Run: headless pygame with SDL's dummy video driver; simulated clock (each Clock.tick advances the game by its frame time, no real sleeping); random seed 0; keys injected as events and as key.get_pressed() state; mouse plan: one left click at the window centre at the start of phase 2, then a move to the lower-right quarter at the start of phase 3.
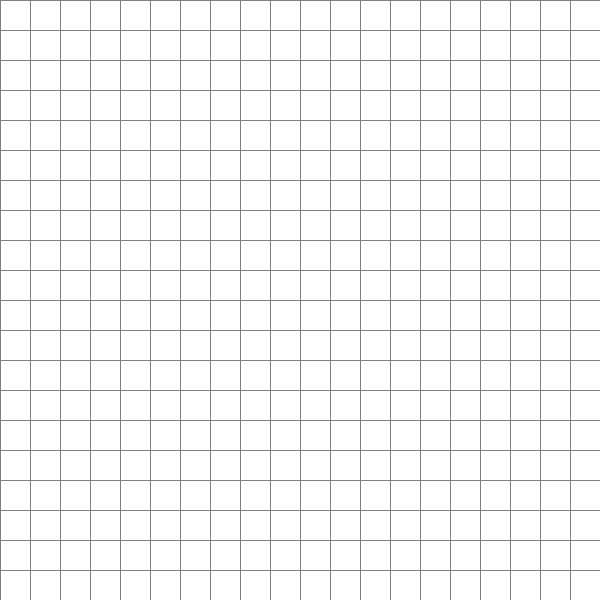
Frame 1 of 4 · flips 1–60 · no input
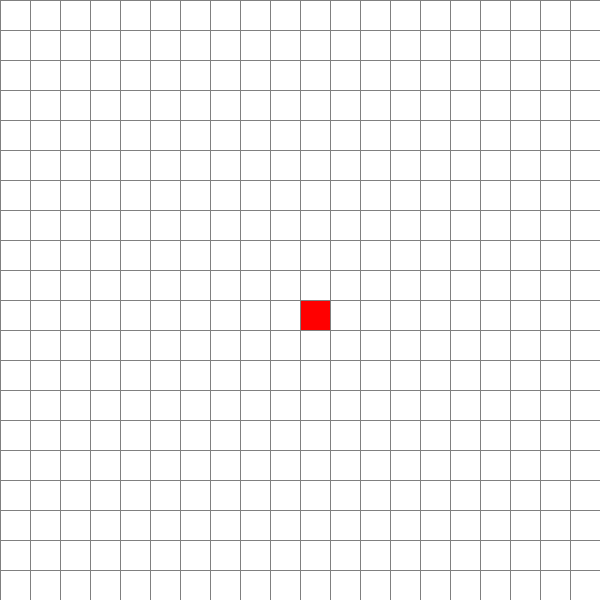
Frame 2 of 4 · flips 61–180 · clicked the window centre · tapped SPACE, RETURN · held RIGHT (→), D
Frame 3 of 4 · flips 181–300 · moved the mouse to the lower-right quarter · held DOWN (↓), S · screen unchanged from frame 2, image omitted
Frame 4 of 4 · flips 301–420 · held LEFT (←), A, UP (↑), W · screen unchanged from frame 3, image omitted

The pygame program that drew these frames:

#Cara Gunakan visualizator:
#Klik 1 titik, merah dan biru utk titik awal dan tujuan. Lalu gambar obstacle (berwarn hitam)
#Jika sudah, tekan spasi untuk menjalankan algoritma

import pygame
import math
from queue import PriorityQueue

GRID_COLOR = (128, 128, 128) 
DEFAULT_NODE_COLOR = (255, 255, 255) 
BARRIER_COLOR = (0, 0, 0) 
CLOSED_COLOR = (255, 165, 0) 
END_COLOR = (0, 0, 255) 
PATH_COLOR = (128, 0, 128) 
START_COLOR = (255, 0, 0) 
OPEN_COLOR = (255, 255, 0) 

WIDTH = 600
ROWCOL = 20

WIN = pygame.display.set_mode((WIDTH,WIDTH))
pygame.display.set_caption("A* algorithm visualizer")

class Node:
    def __init__(self, row, col, width):
        self.row = row
        self.col = col
        self.x = row * width
        self.y = col * width
        self.width = width
        self.color = DEFAULT_NODE_COLOR

    def set_color(self, color):
        self.color = color

    def get_color(self):
        return self.color

    def get_pos(self):
        return self.row, self.col

    def draw(self):
        pygame.draw.rect(WIN, self.color, (self.x, self.y, self.width, self.width ))
        
    def update_neighbors(self, grid):
            self.neighbors = []
            if self.row < ROWCOL - 1 and  grid[self.row + 1][self.col].get_color()!=BARRIER_COLOR:
                self.neighbors.append(grid[self.row + 1][self.col])

            if self.row > 0 and grid[self.row - 1][self.col].get_color()!=BARRIER_COLOR:
                self.neighbors.append(grid[self.row - 1][self.col])
                
            if self.col < ROWCOL - 1 and grid[self.row][self.col+1].get_color()!=BARRIER_COLOR: 
                self.neighbors.append(grid[self.row][self.col+1])

            if self.col > 0 and grid[self.row][self.col - 1].get_color()!=BARRIER_COLOR: 
                self.neighbors.append(grid[self.row][self.col - 1])

def make_grid():
    grid = []
    nodeWidth = WIDTH // ROWCOL
    for row in range(ROWCOL):
        grid.append([])
        for col in range(ROWCOL):
            node = Node(row, col, nodeWidth)
            grid[row].append(node)
    return grid

def draw_grid():
    gap = WIDTH // ROWCOL

    for row in range(ROWCOL):
        pygame.draw.line(WIN, GRID_COLOR, (0, row * gap), (WIDTH, row * gap))
        for col in range(ROWCOL):
            pygame.draw.line(WIN, GRID_COLOR, (col * gap, 0), (col * gap, WIDTH))
            
def draw(grid):
    WIN.fill(DEFAULT_NODE_COLOR)
    for row in grid:
        for node in row:
            node.draw()
    draw_grid()
    pygame.display.update()

def get_clicked_pos(pos):
    gap = WIDTH // ROWCOL
    x,y = pos

    row = x // gap
    col = y // gap

    return row, col
    
def reset(grid):
    for row in grid:
        for node in row:
            color = node.get_color()
            if color == OPEN_COLOR or color == CLOSED_COLOR or color == PATH_COLOR: 
                node.set_color(DEFAULT_NODE_COLOR)

def dist(pos1, pos2):
    x1, y1 = pos1
    x2, y2 = pos2
    return math.sqrt(abs(x1 - x2)**2 + abs(y1 - y2)**2)

def reconstruct_path(came_from, current, draw):
    while current in came_from:
        current =  came_from[current]
        current.set_color(PATH_COLOR)
        draw()

def algorithm(draw, grid, start, end):
    count = 0
    open_set = PriorityQueue()
    open_set.put((0.0, count, start))

    open_set_hash = {start}

    came_from ={}

    g_score = {node : float("inf") for row in grid for node in row}
    g_score[start] = 0

    f_score = {node : float("inf") for row in grid for node in row}
    f_score[start] = dist(start.get_pos(), end.get_pos())

    while not open_set.empty():
        for event in pygame.event.get():
            if event.type == pygame.QUIT:
                pygame.quit()
                
        current = open_set.get()[2]
        open_set_hash.remove(current)

        if current == end:
            reconstruct_path(came_from, end, draw)
            start.set_color(START_COLOR)
            end.set_color(END_COLOR)
            return

        for neighbor in current.neighbors:
            temp_g_score = g_score[current]+1

            if temp_g_score < g_score[neighbor]:
                g_score[neighbor] = temp_g_score
                f_score[neighbor] = temp_g_score + dist(neighbor.get_pos(), end.get_pos())
                came_from[neighbor] = current
                if neighbor not in open_set_hash:
                    count+=1
                    open_set.put((f_score[neighbor], count, neighbor))
                    open_set_hash.add(neighbor)
                    neighbor.set_color(OPEN_COLOR)

        draw()

        if current != start:
            current.set_color(CLOSED_COLOR)
           
def main():
    running = True
    usedPreviously = False

    start = None
    end = None

    grid = make_grid()
    while(running):
        draw(grid)

        for event in pygame.event.get():
            if event.type == pygame.QUIT:
                running = False
            
            if pygame.mouse.get_pressed()[0]:
                pos = pygame.mouse.get_pos()
                row, col = get_clicked_pos(pos)
                node = grid[row][col]

                if start == None and node != end:
                    node.set_color(START_COLOR)
                    start = node
                elif end == None and node != start:
                    node.set_color(END_COLOR)
                    end = node
                elif node != end and node != start :
                    node.set_color(BARRIER_COLOR)
                
            elif pygame.mouse.get_pressed()[2]:
                pos = pygame.mouse.get_pos()
                row, col = get_clicked_pos(pos)
                node = grid[row][col]

                node.set_color(DEFAULT_NODE_COLOR)

                if node == start:
                    start = None
                elif node == end:
                    end = None

            elif event.type == pygame.KEYDOWN:
                if event.key == pygame.K_SPACE and start and end:
                    if usedPreviously:
                        reset(grid)

                    for row in grid:
                        for node in row:
                            node.update_neighbors(grid)
                    algorithm(lambda : draw(grid), grid, start, end)
                    usedPreviously = True

                elif event.key == pygame.K_c:
                    usedPreviously = False
                    start = None
                    end = None
                    grid = make_grid()

    pygame.quit()          

main()
